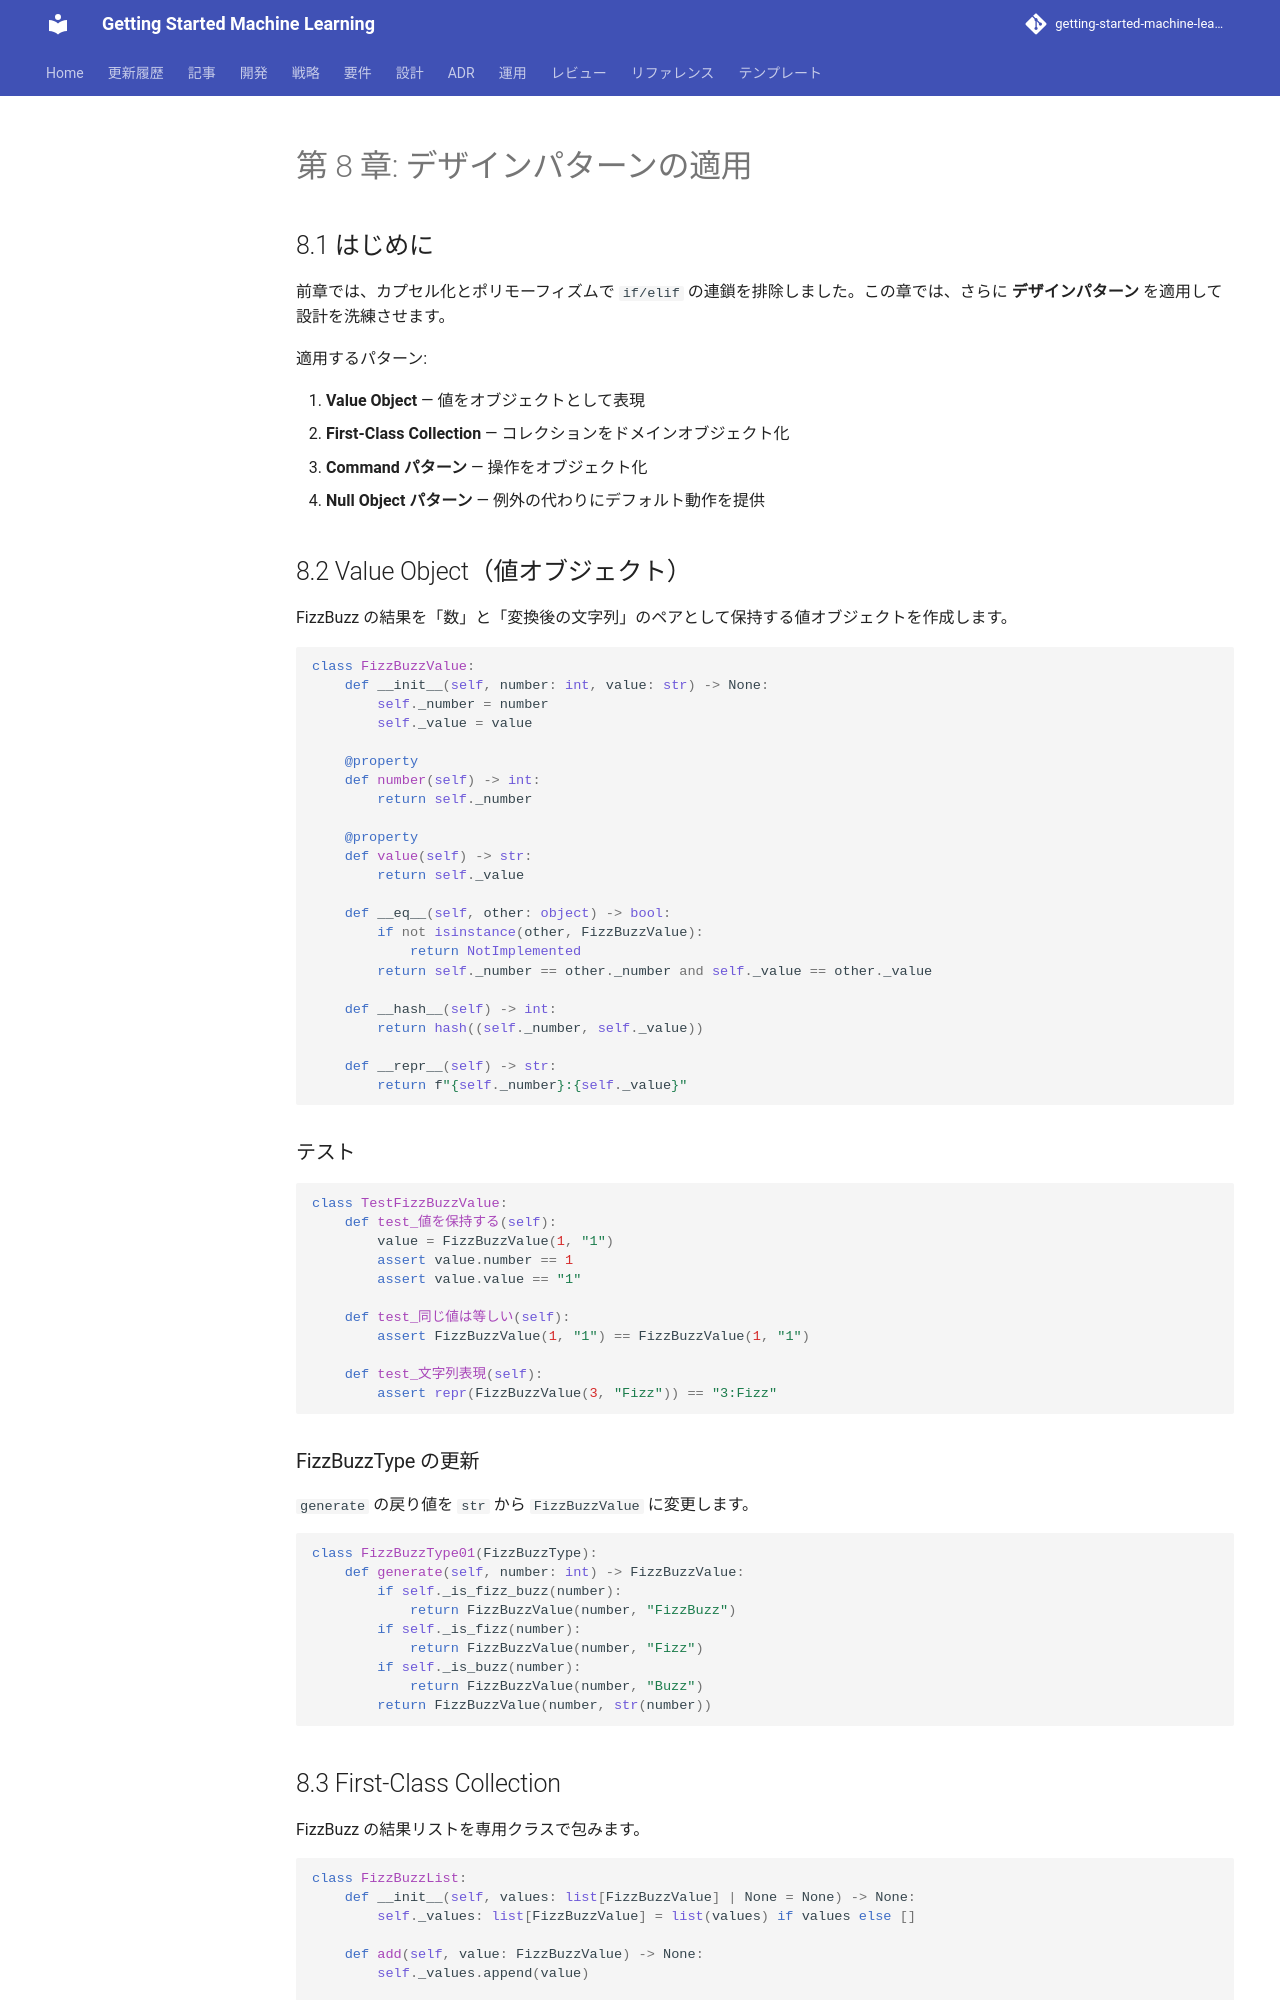

repository: k2works/getting-started-machine-learning · page: article/getting-start-tdd/python/08-design-patterns/index.html · generator: mkdocs

---
type: Article
title: "第 8 章: デザインパターンの適用"
description: "前章では、カプセル化とポリモーフィズムで if/elif の連鎖を排除しました。"
tags: [article, getting-start-tdd, python]
status: stable
generated: { by: human:kakimomokuri, at: 2026-03-24T05:22:28Z }
---

# 第 8 章: デザインパターンの適用

## 8.1 はじめに

前章では、カプセル化とポリモーフィズムで `if/elif` の連鎖を排除しました。この章では、さらに **デザインパターン** を適用して設計を洗練させます。

適用するパターン:

1. **Value Object** — 値をオブジェクトとして表現
2. **First-Class Collection** — コレクションをドメインオブジェクト化
3. **Command パターン** — 操作をオブジェクト化
4. **Null Object パターン** — 例外の代わりにデフォルト動作を提供

## 8.2 Value Object（値オブジェクト）

FizzBuzz の結果を「数」と「変換後の文字列」のペアとして保持する値オブジェクトを作成します。

```python
class FizzBuzzValue:
    def __init__(self, number: int, value: str) -> None:
        self._number = number
        self._value = value

    @property
    def number(self) -> int:
        return self._number

    @property
    def value(self) -> str:
        return self._value

    def __eq__(self, other: object) -> bool:
        if not isinstance(other, FizzBuzzValue):
            return NotImplemented
        return self._number == other._number and self._value == other._value

    def __hash__(self) -> int:
        return hash((self._number, self._value))

    def __repr__(self) -> str:
        return f"{self._number}:{self._value}"
```

### テスト

```python
class TestFizzBuzzValue:
    def test_値を保持する(self):
        value = FizzBuzzValue(1, "1")
        assert value.number == 1
        assert value.value == "1"

    def test_同じ値は等しい(self):
        assert FizzBuzzValue(1, "1") == FizzBuzzValue(1, "1")

    def test_文字列表現(self):
        assert repr(FizzBuzzValue(3, "Fizz")) == "3:Fizz"
```

### FizzBuzzType の更新

`generate` の戻り値を `str` から `FizzBuzzValue` に変更します。

```python
class FizzBuzzType01(FizzBuzzType):
    def generate(self, number: int) -> FizzBuzzValue:
        if self._is_fizz_buzz(number):
            return FizzBuzzValue(number, "FizzBuzz")
        if self._is_fizz(number):
            return FizzBuzzValue(number, "Fizz")
        if self._is_buzz(number):
            return FizzBuzzValue(number, "Buzz")
        return FizzBuzzValue(number, str(number))
```
